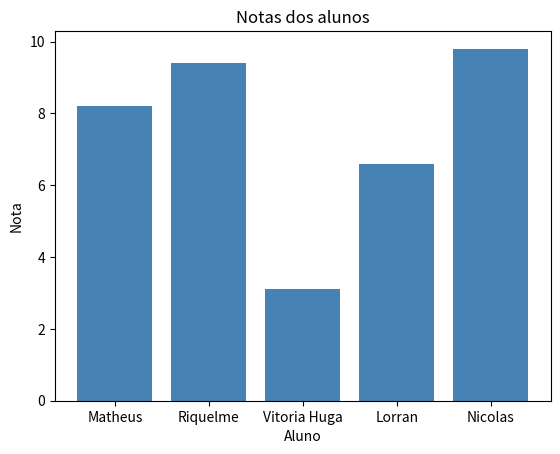

The script that saved this image:
import matplotlib.pyplot as plt

alunos = ["Matheus", "Riquelme", "Vitoria Huga" , "Lorran", "Nicolas"]

notas = [8.2, 9.4, 3.1, 6.6, 9.8]

plt.bar(alunos, notas, color="steelblue")
plt.title("Notas dos alunos")
plt.xlabel("Aluno")
plt.ylabel("Nota")
plt.show()
